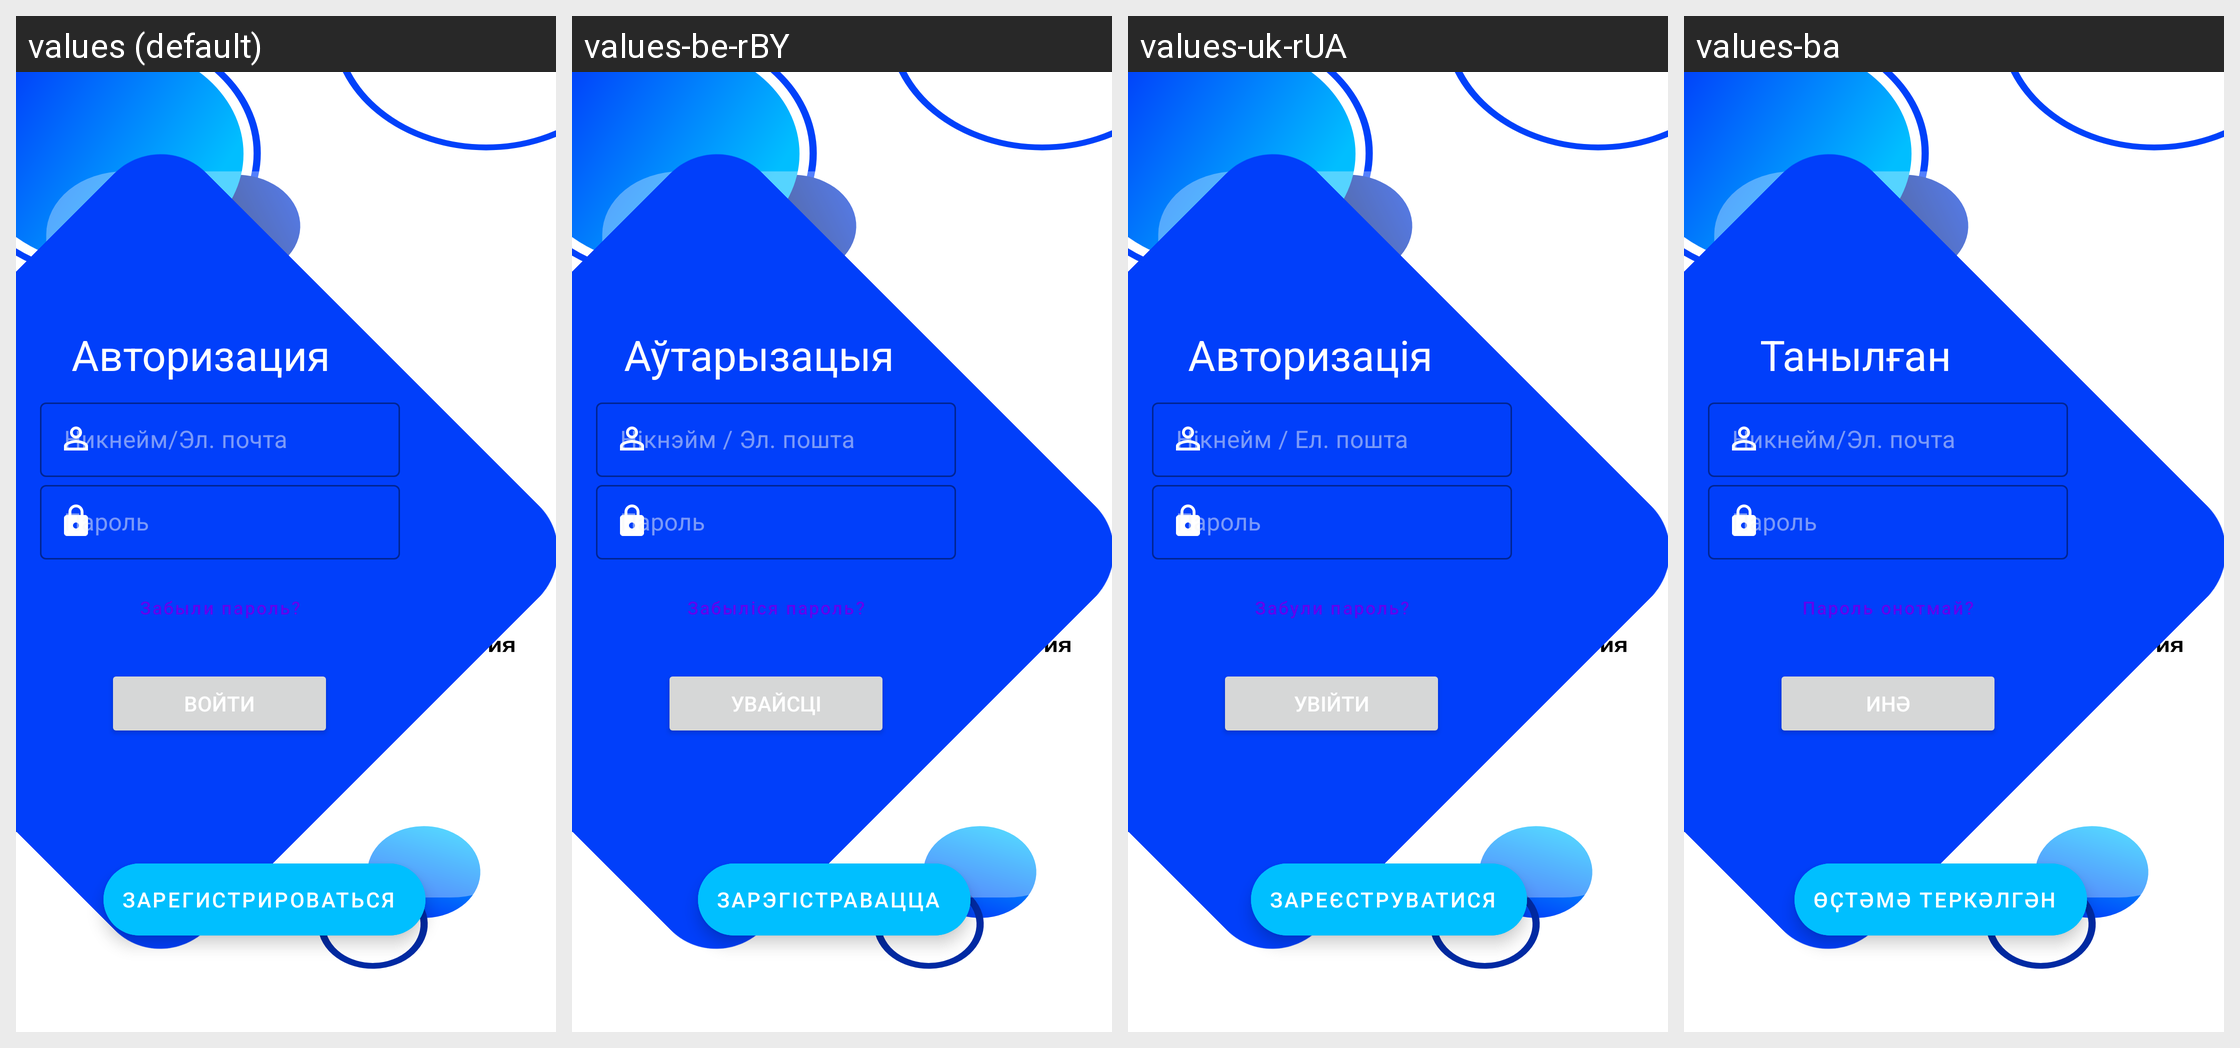

Here is an Android app screen in its default locale and in the app's own translations. Write out the translated-string differences for the strings that appear on this screen.
Android screen res/layout/auth_controller.xml rendered under 4 locales, left to right: values (default), values-be-rBY, values-uk-rUA, values-ba. Device: Nexus 5 (rendered at 1080×1920; each locale shown at half size, 540×960, under a caption strip naming it); theme SplashTheme.
Other locales in the repository, not shown: values-en, values-ru-rRU.
Strings drawn on this screen, with the default value and each locale's value (text and hints the layout hard-codes, and strings that could not be matched under every locale, appear in the picture but are not listed):

hint_username
  values: Никнейм/Эл. почта
  values-be-rBY: Нікнэйм / Эл. пошта
  values-uk-rUA: Нікнейм / Ел. пошта
  values-ba: Никнейм/Эл. почта

hint_password
  values: Пароль
  values-be-rBY: Пароль
  values-uk-rUA: Пароль
  values-ba: Пароль

reg2
  values: Зарегистрироваться
  values-be-rBY: Зарэгістравацца
  values-uk-rUA: Зареєструватися
  values-ba: Өҫтәмә теркәлгән

password_forget
  values: Забыли пароль?
  values-be-rBY: Забыліся пароль?
  values-uk-rUA: Забули пароль?
  values-ba: Пароль онотмай?

entry
  values: Войти
  values-be-rBY: Увайсці
  values-uk-rUA: Увійти
  values-ba: Инә

auth
  values: Авторизация
  values-be-rBY: Аўтарызацыя
  values-uk-rUA: Авторизація
  values-ba: Танылған
